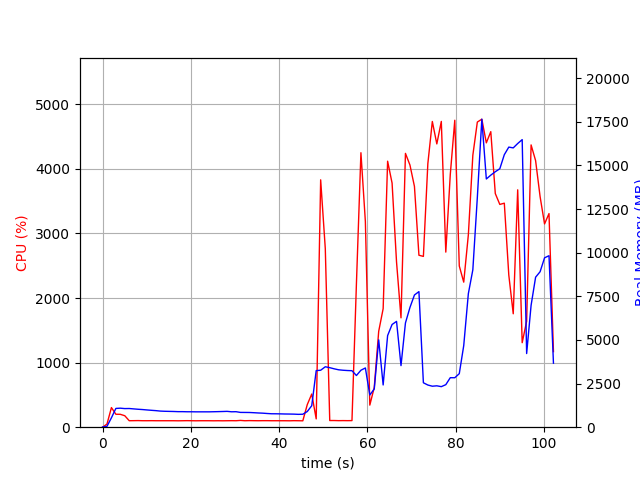

The file beside this chart, header and first rows:
elapsed_time, nproc, cpu, mem_real, mem_virtual
3.9577484130859375e-05, 1, 0.0, 10.73, 3192
1.006, 1, 48.7, 49.55, 646.1
2.014, 1, 303.7, 539.1, 4490
3.021, 1, 200.4, 1076, 5032
4.029, 1, 199.4, 1090, 5032
5.037, 1, 177.6, 1067, 5056
6.044, 1, 100.3, 1071, 5056
7.051, 1, 101.2, 1049, 5056
8.058, 1, 102.3, 1028, 5056
9.065, 1, 100.4, 1011, 5056
10.07, 1, 100.3, 988.5, 5056
11.08, 1, 101.1, 967.9, 5056
12.09, 1, 100.2, 949, 5056
13.1, 1, 100.1, 923.2, 5056
14.11, 1, 100.2, 912.4, 5056
15.11, 1, 100.2, 906.2, 5056
16.12, 1, 100.1, 900.7, 5056
17.13, 1, 99.1, 890.9, 5056
18.14, 1, 100.1, 890.9, 5056
19.15, 1, 101.2, 884.4, 5056
20.16, 1, 100.3, 884.4, 5056
21.16, 1, 99.2, 880.5, 5056
22.17, 1, 100.2, 880.5, 5056
23.18, 1, 100.2, 880.5, 5056
24.19, 1, 100.1, 880.5, 5056
25.2, 1, 99.2, 886.5, 5056
26.21, 1, 100.1, 892.5, 5104
27.22, 1, 99.1, 899.3, 5104
28.22, 1, 100.1, 907.8, 5240
29.23, 1, 101.0, 883.5, 5240
30.24, 1, 100.1, 888.5, 5240
31.25, 1, 105.0, 847.8, 5240
32.26, 1, 99.9, 845.8, 5240
33.27, 1, 102.1, 843.1, 5240
34.28, 1, 100.9, 830.7, 5240
35.29, 1, 100.1, 815.4, 5240
36.3, 1, 101.1, 804.1, 5240
37.31, 1, 101.1, 785.1, 5240
38.32, 1, 100.2, 769.8, 5240
39.32, 1, 100.2, 768.4, 5240
40.33, 1, 100.1, 763.6, 5240
41.34, 1, 100.0, 756.4, 5240
42.35, 1, 99.2, 753.7, 5240
43.36, 1, 101.1, 748.7, 5240
44.37, 1, 100.1, 736.5, 5240
45.38, 1, 99.0, 743.2, 5240
46.39, 1, 350.2, 898.7, 5328
47.4, 1, 513.5, 1231, 6368
48.41, 1, 128.6, 3244, 11914
49.42, 1, 3831, 3264, 11914
50.47, 1, 2764, 3463, 12144
51.48, 1, 103.2, 3412, 12144
52.49, 1, 103.3, 3346, 12144
53.49, 1, 101.3, 3290, 12144
54.5, 1, 102.2, 3264, 12144
55.51, 1, 101.3, 3248, 12144
56.52, 1, 102.3, 3238, 12144
57.52, 1, 2220, 2962, 12273
58.54, 1, 4251, 3265, 12584
59.55, 1, 3186, 3395, 12584
... 42 more rows
